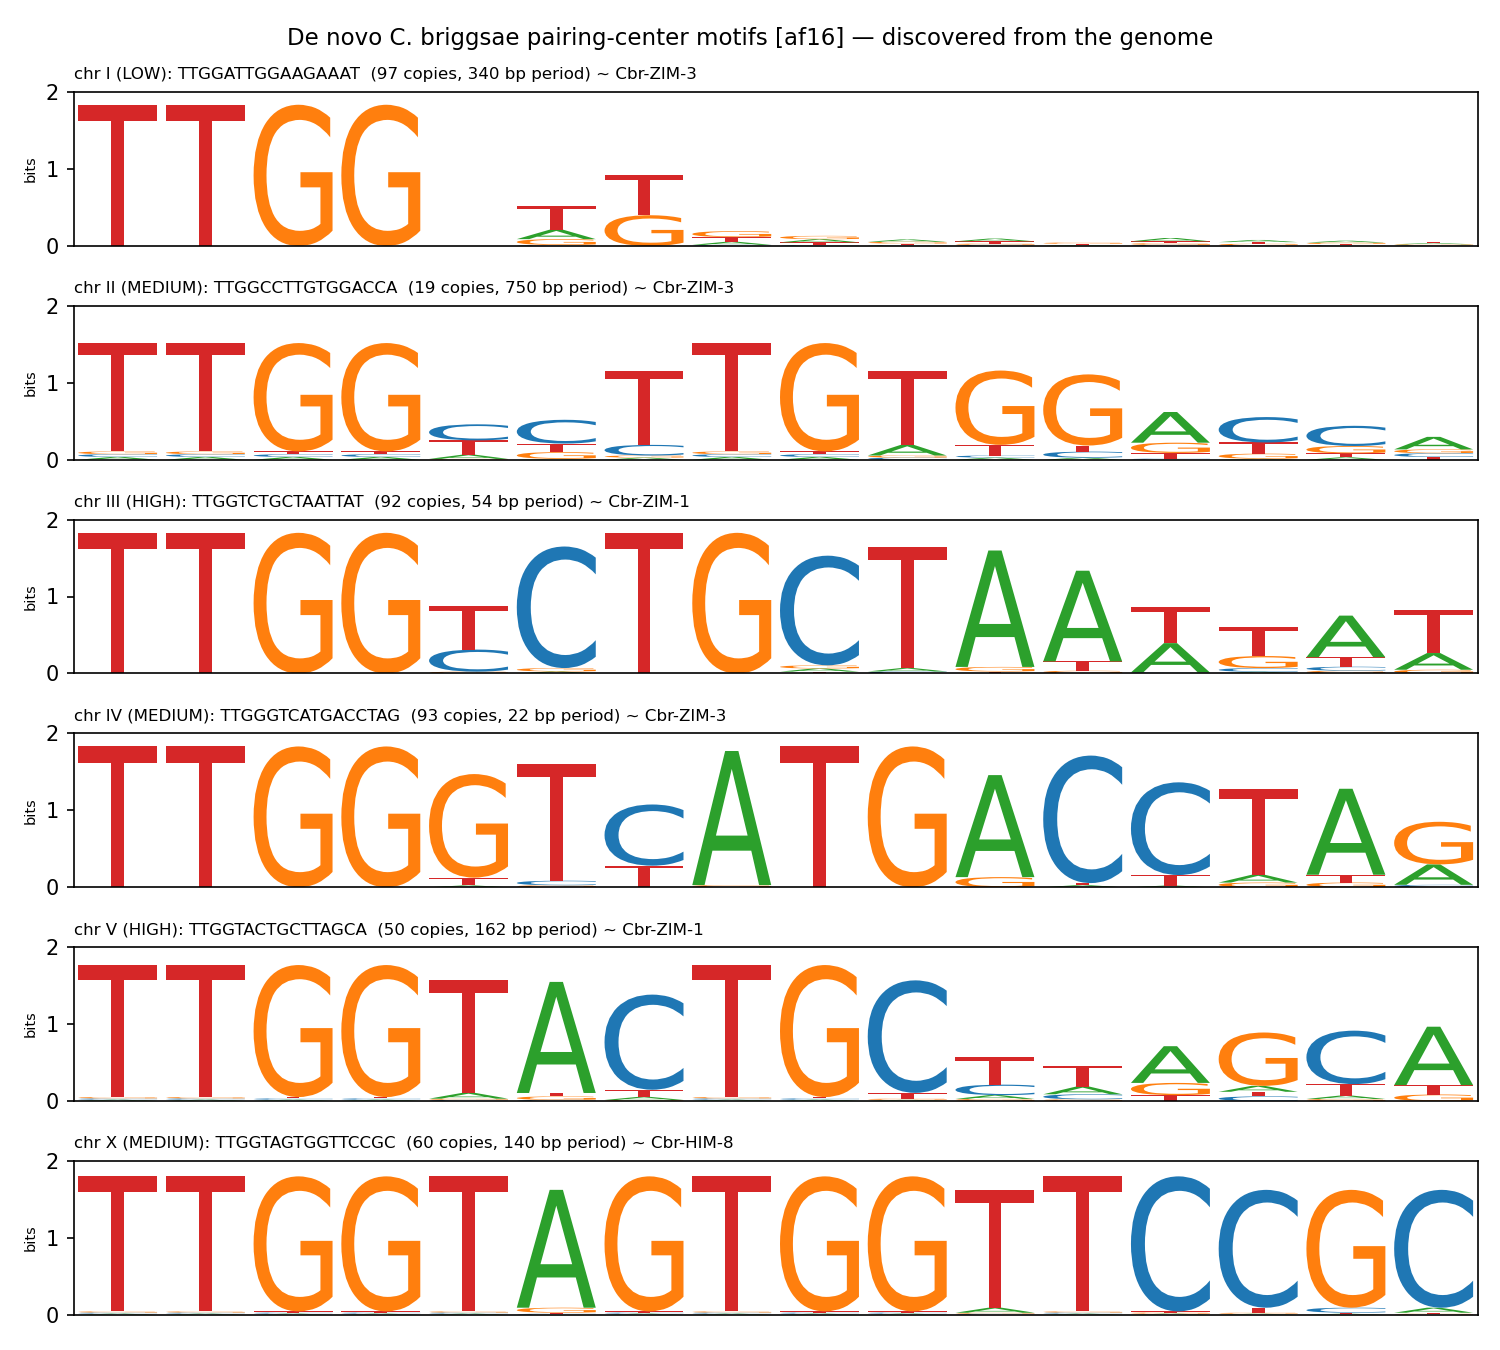

The data file committed next to this chart (first rows):
chromosome, binds_protein, discovered_motif, spacer, cluster_end, cluster_pos_Mb, dist_from_end_kb, copies, period_bp, downstream_bits, chrom_specificity, ce_paralog, ce_match_skill, expected_paralog, convergent, end_gappy, confidence
I, Cbr-ZIM-3, TTGGATTGGAAGAAAT, 2, right, 14.13, 1323, 97, 340, 2.3, 0.17, ZIM-3, 0.04, ZIM-3, True, False, LOW
II, Cbr-ZIM-3, TTGGCCTTGTGGACCA, 3, right, 15.16, 1471, 19, 750, 10.5, 0.47, ZIM-3, 0.33, ZIM-1, False, False, MEDIUM
III, Cbr-ZIM-1, TTGGTCTGCTAATTAT, 2, left, 0.48, 483, 92, 54, 15.4, 0.59, ZIM-1, 0.86, ZIM-1, True, False, HIGH
IV, Cbr-ZIM-3, TTGGGTCATGACCTAG, 4, left, 0.33, 332, 93, 22, 17.7, 0.35, ZIM-3, -0.07, ZIM-3, True, False, MEDIUM
V, Cbr-ZIM-1, TTGGTACTGCTTAGCA, 3, right, 18.42, 1079, 50, 162, 14.1, 0.69, ZIM-1, 0.31, ZIM-2, False, False, HIGH
X, Cbr-HIM-8, TTGGTAGTGGTTCCGC, 3, right, 20.54, 1001, 60, 140, 20.7, 0.45, HIM-8, 0.01, HIM-8, True, False, MEDIUM
